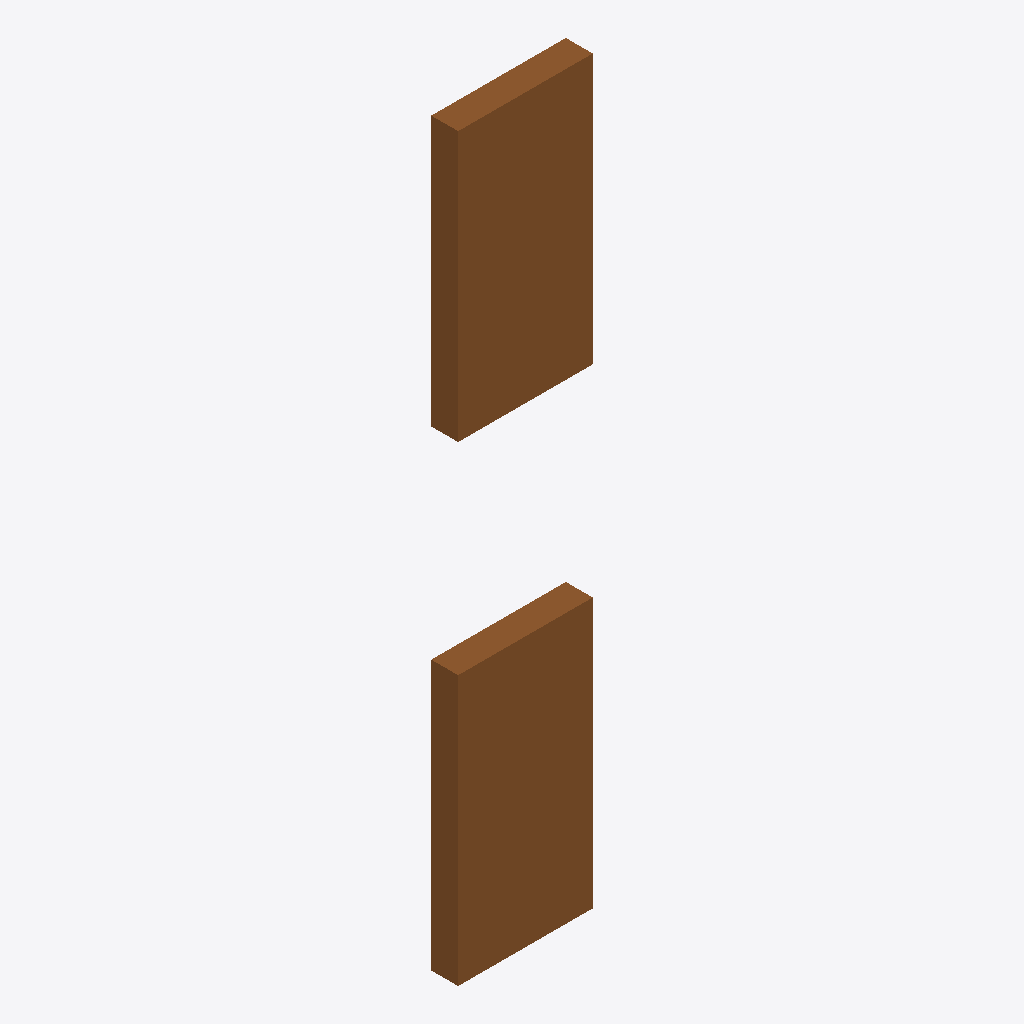
Isometric view of an IFC building model (IFC-SPF (STEP), schema IFC4, length unit metre), seen from the south-west, elements coloured by IFC class (only those large enough to see are counted): 2 doors (brown).
Extent 1.0 m × 0.2 m × 5.5 m (x, y, z). Storeys (2): Zemin Kat at 0.00 m; Kat 1 at 3.50 m. Elements (8): 2 IfcColumn, 2 IfcDoor, 2 IfcSlab, 1 IfcBeam, 1 IfcWall.

HEADER;
FILE_DESCRIPTION(('ViewDefinition [ReferenceView]'),'2;1');
FILE_NAME('quantities.ifc','2026-11-08T11:00:00',('7Dimensions'),('7Dimensions'),'','7d-cde test fixture v2','');
FILE_SCHEMA(('IFC4'));
ENDSEC;
DATA;
#30=IFCPROJECT('0QtProj000000000000001',#5,'Metraj Projesi',$,$,$,$,(#14),#24);
#41=IFCSITE('0QtSite000000000000001',#5,'Saha',$,$,#40,$,$,.ELEMENT.,$,$,$,$,$);
#43=IFCBUILDING('0QtBina000000000000001',#5,'Bina',$,$,#42,$,$,.ELEMENT.,$,$,$);
#45=IFCBUILDINGSTOREY('0QtKat0000000000000000',#5,'Zemin Kat',$,$,#44,$,$,.ELEMENT.,0.0);
#49=IFCBUILDINGSTOREY('0QtKat0000000000000001',#5,'Kat 1',$,$,#48,$,$,.ELEMENT.,3.5);
#500=IFCDOOR('0QtDoor000000000000001',#5,'Kapi-01',$,$,#70,#66,$,2.1,0.9,.DOOR.,$,$);
#510=IFCDOOR('0QtDoor000000000000002',#5,'Kapi-02',$,$,#71,#66,$,2.1,0.9,.DOOR.,$,$);
ENDSEC;
